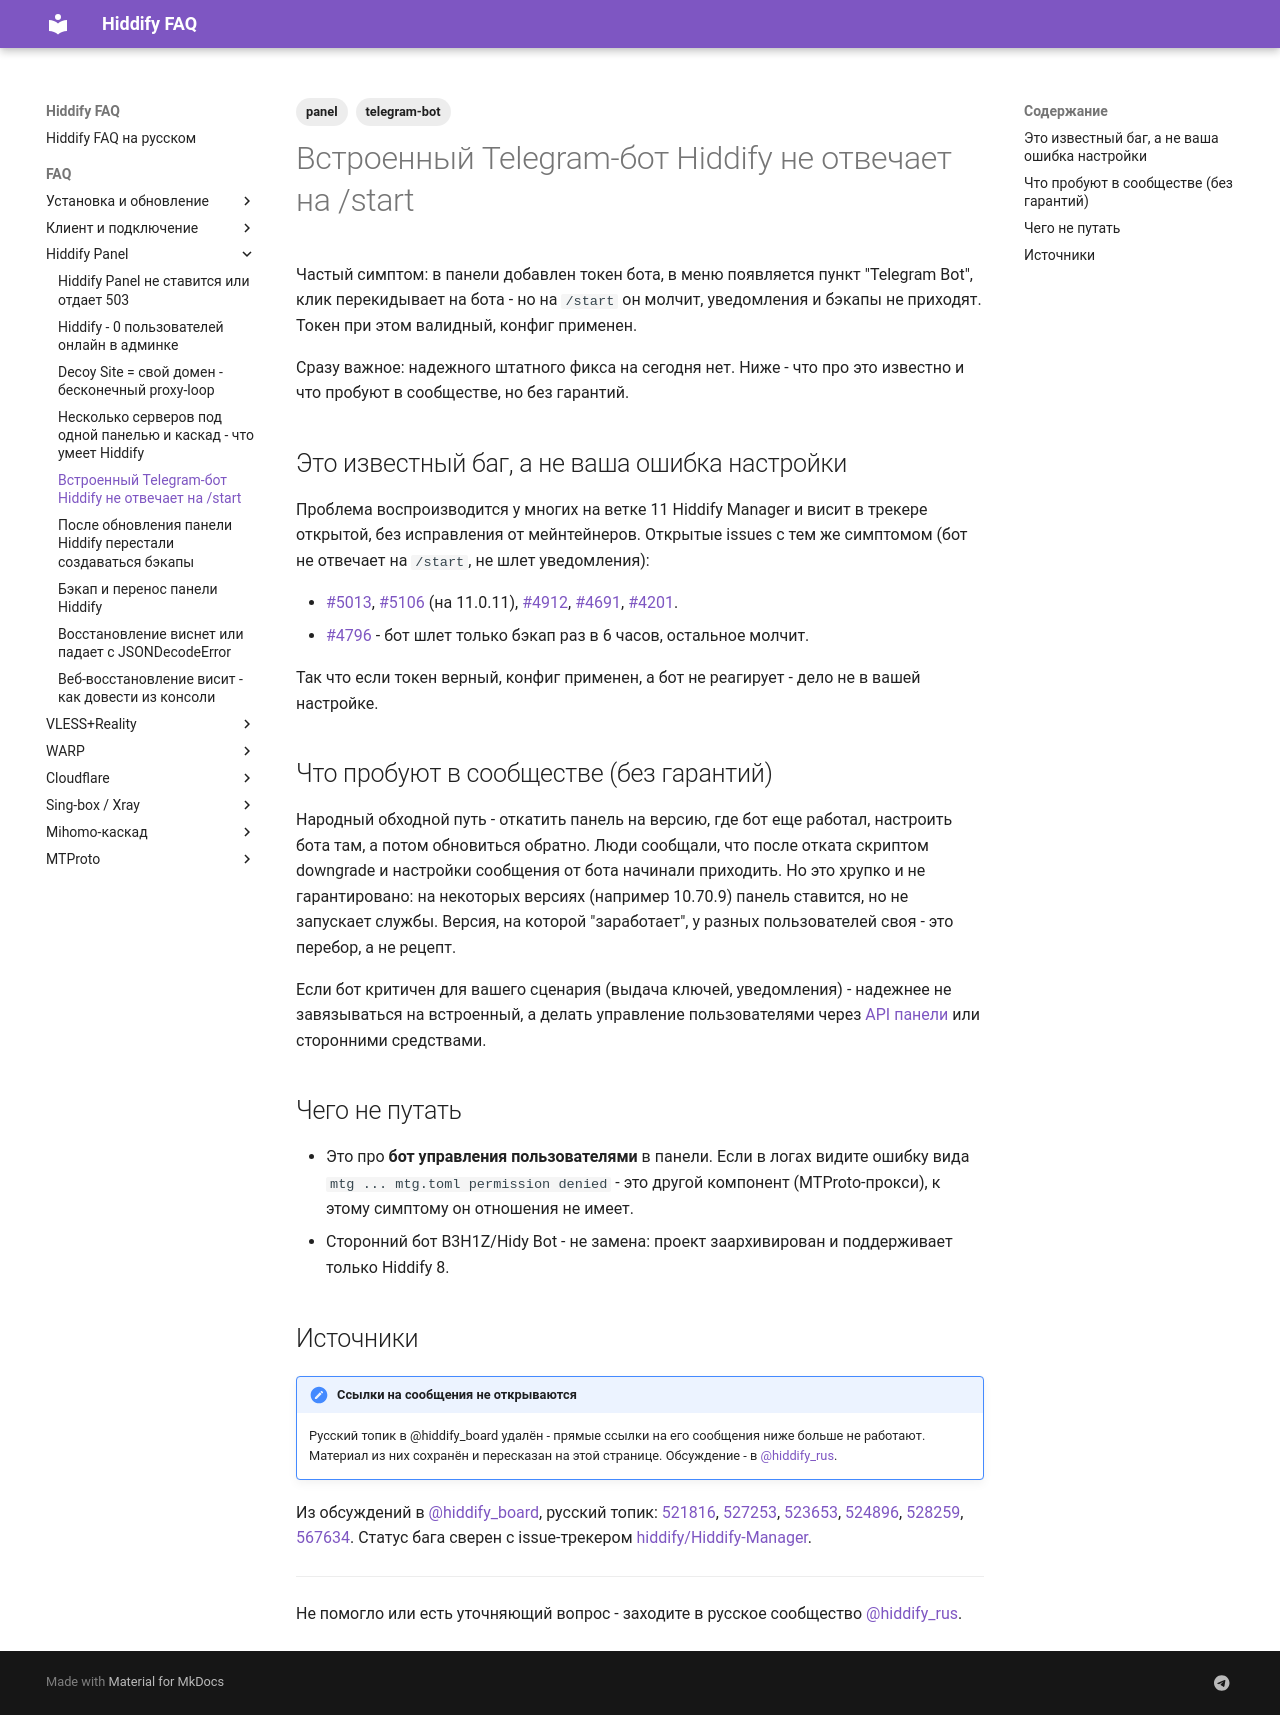

repository: dewil/hiddify-faq · page: faq/panel/telegram-bot-not-responding/index.html · generator: mkdocs

---
title: Встроенный Telegram-бот Hiddify не отвечает на /start
description: В свежих версиях Hiddify Manager (ветка 11) встроенный Telegram-бот панели часто не реагирует на /start и не шлет уведомления, хотя токен валидный и конфиг применен. Это известная неисправленная проблема - разбираем, что подтверждено и какие есть обходы без гарантий.
tags:
  - panel
  - telegram-bot
---

# Встроенный Telegram-бот Hiddify не отвечает на /start

Частый симптом: в панели добавлен токен бота, в меню появляется пункт "Telegram Bot", клик перекидывает на бота - но на `/start` он молчит, уведомления и бэкапы не приходят. Токен при этом валидный, конфиг применен.

Сразу важное: надежного штатного фикса на сегодня нет. Ниже - что про это известно и что пробуют в сообществе, но без гарантий.

## Это известный баг, а не ваша ошибка настройки

Проблема воспроизводится у многих на ветке 11 Hiddify Manager и висит в трекере открытой, без исправления от мейнтейнеров. Открытые issues с тем же симптомом (бот не отвечает на `/start`, не шлет уведомления):

- [#5013](https://github.com/hiddify/Hiddify-Manager/issues/5013), [#5106](https://github.com/hiddify/Hiddify-Manager/issues/5106) (на 11.0.11), [#4912](https://github.com/hiddify/Hiddify-Manager/issues/4912), [#4691](https://github.com/hiddify/Hiddify-Manager/issues/4691), [#4201](https://github.com/hiddify/Hiddify-Manager/issues/4201).
- [#4796](https://github.com/hiddify/Hiddify-Manager/issues/4796) - бот шлет только бэкап раз в 6 часов, остальное молчит.

Так что если токен верный, конфиг применен, а бот не реагирует - дело не в вашей настройке.

## Что пробуют в сообществе (без гарантий)

Народный обходной путь - откатить панель на версию, где бот еще работал, настроить бота там, а потом обновиться обратно. Люди сообщали, что после отката скриптом downgrade и настройки сообщения от бота начинали приходить. Но это хрупко и не гарантировано: на некоторых версиях (например 10.70.9) панель ставится, но не запускает службы. Версия, на которой "заработает", у разных пользователей своя - это перебор, а не рецепт.

Если бот критичен для вашего сценария (выдача ключей, уведомления) - надежнее не завязываться на встроенный, а делать управление пользователями через [API панели](multi-node-and-cascade.md) или сторонними средствами.

## Чего не путать

- Это про **бот управления пользователями** в панели. Если в логах видите ошибку вида `mtg ... mtg.toml permission denied` - это другой компонент (MTProto-прокси), к этому симптому он отношения не имеет.
- Сторонний бот B3H1Z/Hidy Bot - не замена: проект заархивирован и поддерживает только Hiddify 8.

## Источники

!!! note "Ссылки на сообщения не открываются"
    Русский топик в @hiddify_board удалён - прямые ссылки на его сообщения ниже больше не работают. Материал из них сохранён и пересказан на этой странице. Обсуждение - в [@hiddify_rus](https://t.me/hiddify_rus).

Из обсуждений в [@hiddify_board](https://t.me/hiddify_board), русский топик: [521816](https://t.me/hiddify_board/433634/521816), [527253](https://t.me/hiddify_board/433634/527253), [523653](https://t.me/hiddify_board/433634/523653), [524896](https://t.me/hiddify_board/433634/524896), [528259](https://t.me/hiddify_board/433634/528259), [567634](https://t.me/hiddify_board/433634/567634). Статус бага сверен с issue-трекером [hiddify/Hiddify-Manager](https://github.com/hiddify/Hiddify-Manager/issues).

---

Не помогло или есть уточняющий вопрос - заходите в русское сообщество [@hiddify_rus](https://t.me/hiddify_rus).
